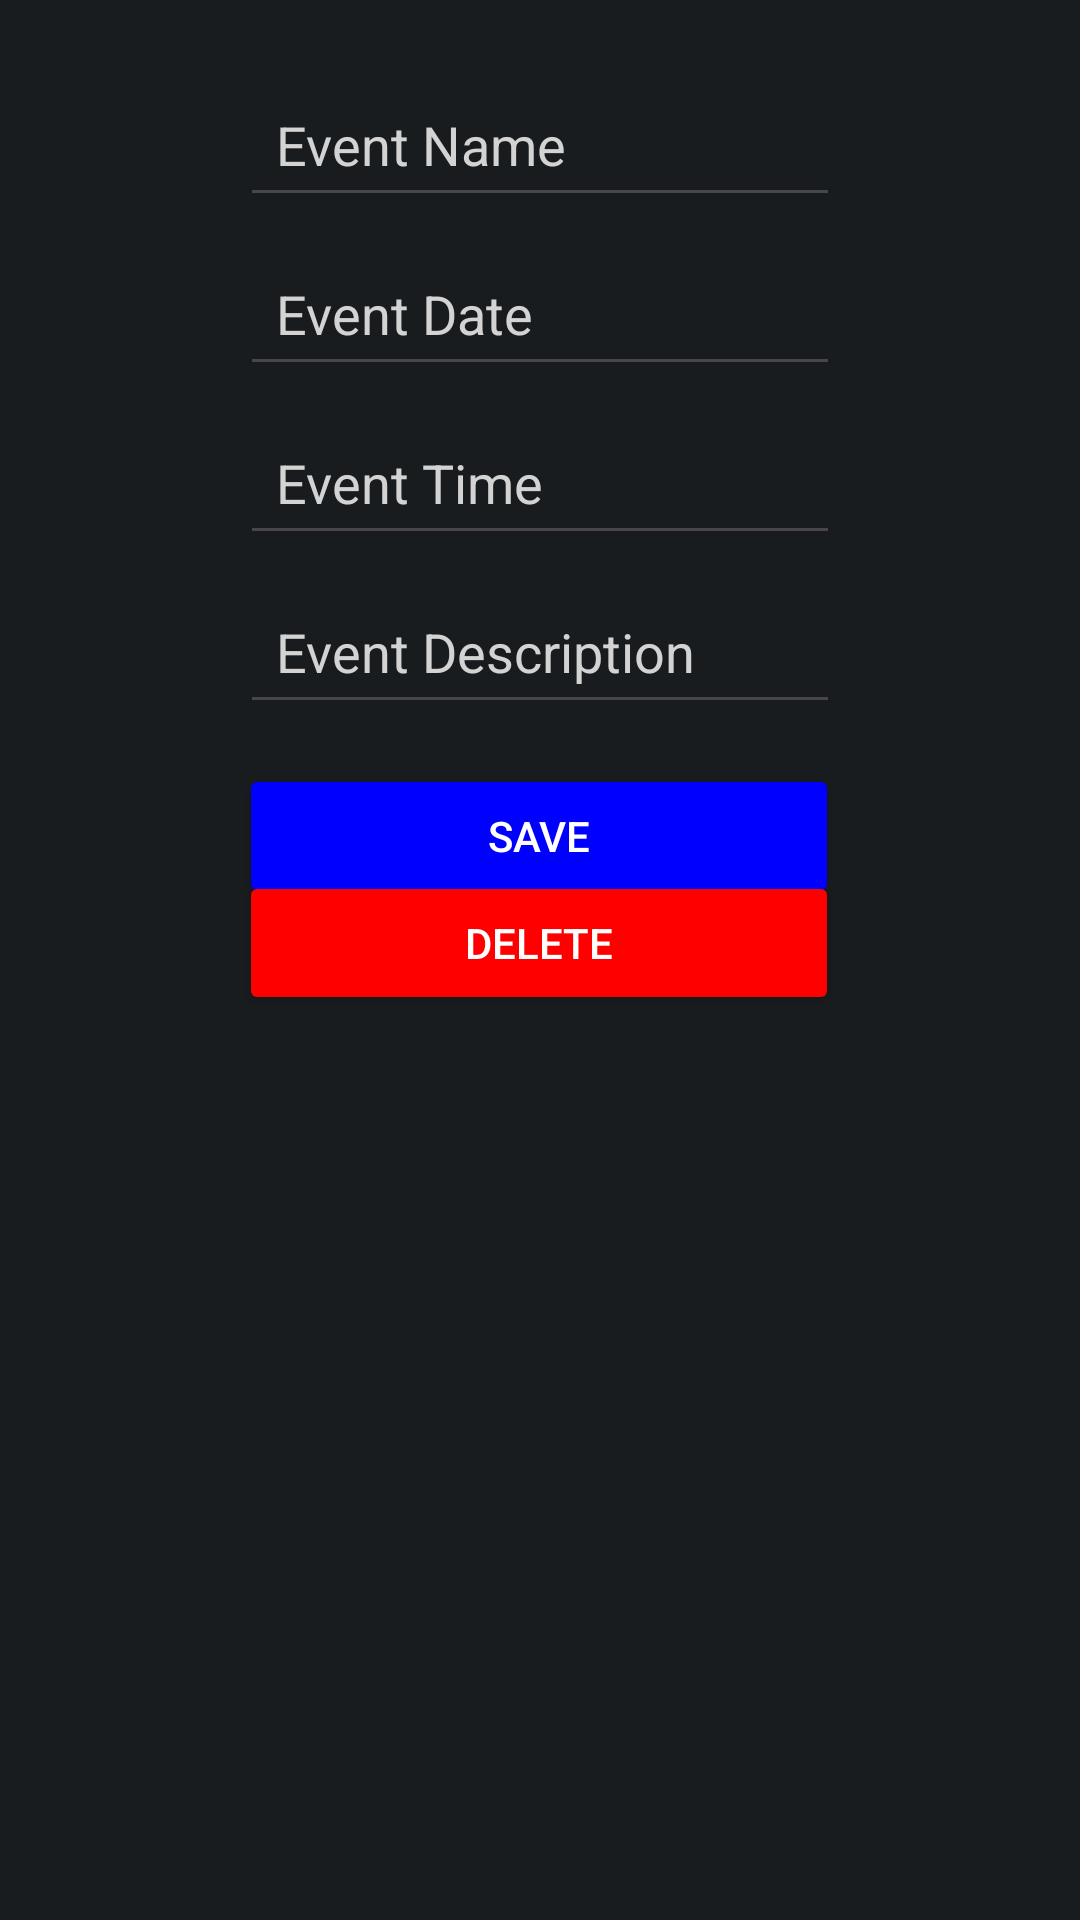

Write the Android layout XML for this screen, with the resource values it uses.
<!-- AndroidManifest.xml: application theme Theme.EventForce -->
<!-- res/layout/edit_event_activity.xml -->
<?xml version="1.0" encoding="utf-8"?>
<androidx.constraintlayout.widget.ConstraintLayout xmlns:android="http://schemas.android.com/apk/res/android"
    xmlns:app="http://schemas.android.com/apk/res-auto"
    android:layout_width="match_parent"
    android:layout_height="match_parent"
    android:background="@color/material_dynamic_neutral10"
    android:padding="16dp">

    <EditText
        android:id="@+id/event_name"
        android:layout_width="200dp"
        android:layout_height="wrap_content"
        android:layout_marginTop="8dp"
        android:hint="@string/enter_event_name"
        android:padding="12dp"
        android:textColorHint="@color/light_gray"
        android:textColor="@color/white"
        android:inputType="text"
        android:autofillHints=""
        app:layout_constraintEnd_toEndOf="parent"
        app:layout_constraintHorizontal_bias="0.5"
        app:layout_constraintStart_toStartOf="parent"
        app:layout_constraintTop_toTopOf="parent" />

    <EditText
        android:id="@+id/event_date"
        android:layout_width="200dp"
        android:layout_height="wrap_content"
        android:layout_marginTop="8dp"
        android:hint="@string/enter_event_date"
        android:padding="12dp"
        android:textColorHint="@color/light_gray"
        android:textColor="@color/white"
        android:autofillHints=""
        app:layout_constraintEnd_toEndOf="parent"
        app:layout_constraintHorizontal_bias="0.5"
        app:layout_constraintStart_toStartOf="parent"
        app:layout_constraintTop_toBottomOf="@id/event_name" />

    <EditText
        android:id="@+id/event_time"
        android:layout_width="200dp"
        android:layout_height="wrap_content"
        android:layout_marginTop="8dp"
        android:hint="@string/enter_event_time"
        android:padding="12dp"
        android:textColorHint="@color/light_gray"
        android:textColor="@color/white"
        android:inputType="text"
        android:autofillHints=""
        app:layout_constraintEnd_toEndOf="parent"
        app:layout_constraintHorizontal_bias="0.5"
        app:layout_constraintStart_toStartOf="parent"
        app:layout_constraintTop_toBottomOf="@id/event_date" />

    <EditText
        android:id="@+id/event_description"
        android:layout_width="200dp"
        android:layout_height="wrap_content"
        android:layout_marginTop="8dp"
        android:hint="@string/enter_event_description"
        android:padding="12dp"
        android:textColorHint="@color/light_gray"
        android:textColor="@color/white"
        android:inputType="text"
        android:autofillHints=""
        app:layout_constraintEnd_toEndOf="parent"
        app:layout_constraintHorizontal_bias="0.5"
        app:layout_constraintStart_toStartOf="parent"
        app:layout_constraintTop_toBottomOf="@id/event_time" />

    <Button
        android:id="@+id/save_event_button"
        android:layout_width="200dp"
        android:layout_height="wrap_content"
        android:layout_marginTop="8dp"
        android:backgroundTint="@color/blue"
        android:padding="12dp"
        android:text="@string/save_event"
        android:textColor="@color/white"
        app:layout_constraintBottom_toBottomOf="parent"
        app:layout_constraintEnd_toEndOf="parent"
        app:layout_constraintHorizontal_bias="0.497"
        app:layout_constraintStart_toStartOf="parent"
        app:layout_constraintTop_toBottomOf="@+id/event_description"
        app:layout_constraintVertical_bias="0.016" />

    <Button
        android:id="@+id/delete_event_button"
        android:layout_width="200dp"
        android:layout_height="wrap_content"
        android:layout_marginTop="8dp"
        android:backgroundTint="@color/red"
        android:padding="12dp"
        android:text="@string/delete_event"
        android:textColor="@color/white"
        app:layout_constraintBottom_toBottomOf="parent"
        app:layout_constraintEnd_toEndOf="parent"
        app:layout_constraintHorizontal_bias="0.497"
        app:layout_constraintStart_toStartOf="parent"
        app:layout_constraintTop_toBottomOf="@+id/event_description"
        app:layout_constraintVertical_bias="0.125" />

</androidx.constraintlayout.widget.ConstraintLayout>
<!-- resources referenced by this layout -->
<resources>
  <color name="blue">#FF0000FF</color>
  <color name="light_gray">#FFD3D3D3</color>
  <color name="red">#FFFF0000</color>
  <color name="white">#FFFFFFFF</color>
  <string name="delete_event">Delete</string>
  <string name="enter_event_date">Event Date</string>
  <string name="enter_event_description">Event Description</string>
  <string name="enter_event_name">Event Name</string>
  <string name="enter_event_time">Event Time</string>
  <string name="save_event">Save</string>
  <style name="Theme.EventForce" parent="Base.Theme.EventForce" />
  <style name="Base.Theme.EventForce" parent="Theme.Material3.DayNight.NoActionBar">
          
          
      </style>
</resources>
